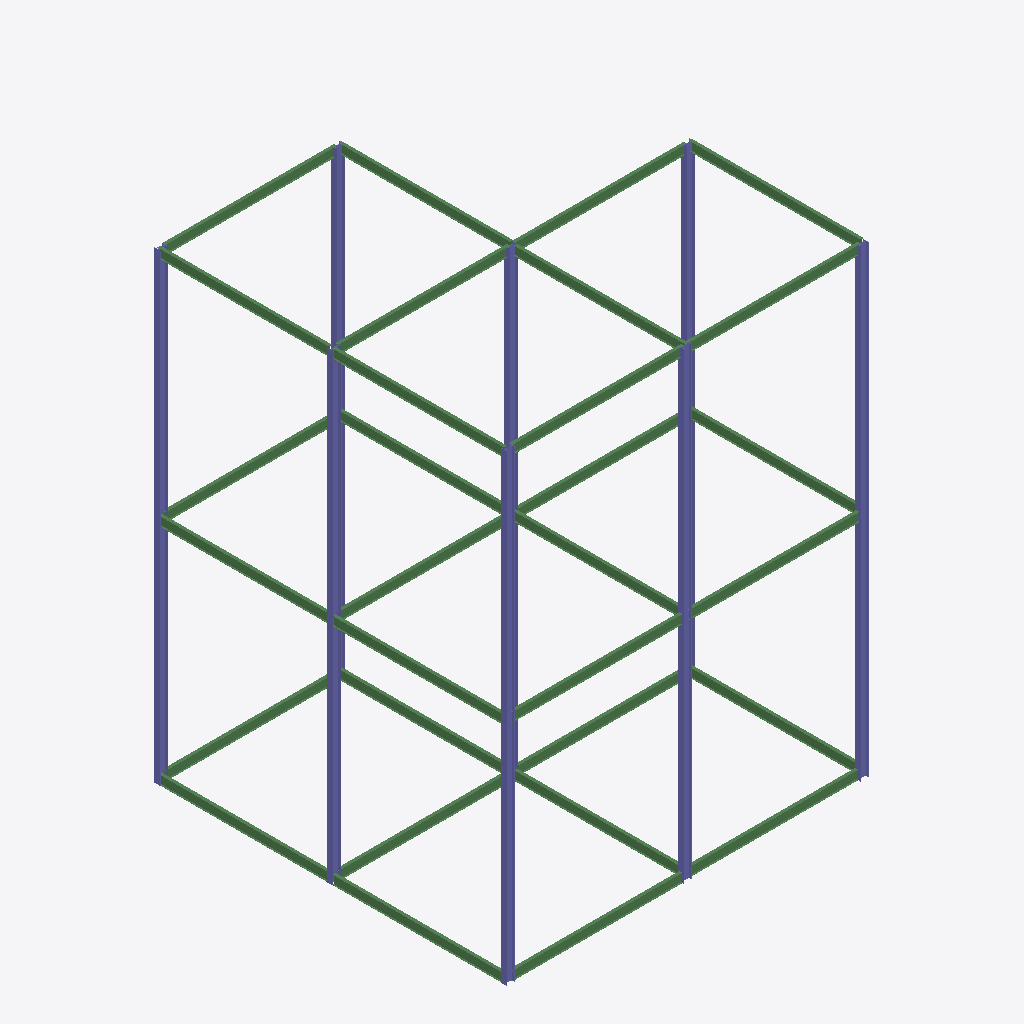
Isometric view of an IFC building model (IFC-SPF (STEP), schema IFC2X3, length unit millimetre), seen from the south-west, elements coloured by IFC class: 30 beams (green), 16 columns (violet).
Extent 16.0 m × 15.6 m × 20.5 m (x, y, z). Elements (46): 30 IfcBeam, 16 IfcColumn.

HEADER;
FILE_DESCRIPTION(('ViewDefinition [PresentationView]','Comment [Ironworkers Training Structure (1),SDS/2 Detailed model]'),'2;1');
FILE_NAME('s06-activity.ifc','2026-10-13T11:36:08+08:00',('belmore'),('Douglas Steel Fabricating Corp.'),'IfcOpenShell 0.8.5-post1','Bonsai 0.8.5-post1','None');
FILE_SCHEMA(('IFC2X3'));
ENDSEC;
DATA;
#560010=IFCPROJECT('1Q9Qo$4$$CGgrMT8FGVIkr',#560005,'Ironworkers Training Structure (1),SDS/2 Detailed model',$,$,$,$,(#560011),#560060);
#560020=IFCSITE('03vPFa$BHMIvRaIkil4IwQ',#560005,'Site',$,$,#560022,$,$,.ELEMENT.,$,$,$,$,$);
#560023=IFCBUILDING('2YjXF3aE7AHfCBRKFY83z2',#560005,'Building',$,$,#560025,$,$,.ELEMENT.,$,$,$);
#560785=IFCCOLUMN('15_8cq28L3vuczHlJ_6E03',#560799,'Column',$,$,#561129,#560798,$);
#560102=IFCCOLUMN('1iq8oD75fCZuINXn1eowe7',#560101,'Column',$,$,#560284,#560112,$);
#560820=IFCCOLUMN('3mHuIriWH3x8guUb4YT_jS',#560834,'Column',$,$,#561139,#560833,$);
#560800=IFCCOLUMN('1k$jzb1cbECQcuJ79a5WIi',#560814,'Column',$,$,#561134,#560813,$);
#560365=IFCCOLUMN('3h0QbEvLX9A9PeoK7LTlXX',#560379,'Column',$,$,#560819,#560378,$);
#560860=IFCCOLUMN('1$OOMlQdzBZRFWPhMtdR6A',#560874,'Column',$,$,#561149,#560873,$);
#560890=IFCCOLUMN('2CrK0tm3rEZANU5y5oCBu1',#560904,'Column',$,$,#561159,#560903,$);
#560193=IFCCOLUMN('1FxUT8I6j3tAHjy39FI06E',#560207,'Column',$,$,#560289,#560206,$);
#560158=IFCCOLUMN('0f28eUAjv9bvl3yEvc_ELT',#560172,'Column',$,$,#560177,#560171,$);
#560178=IFCCOLUMN('29YBFPqgP51Of4po44m_9b',#560192,'Column',$,$,#560859,#560191,$);
#560875=IFCCOLUMN('382N7Fz6n4NRm2xvMYew4s',#560889,'Column',$,$,#561154,#560888,$);
#560910=IFCCOLUMN('2$8YxGUf124wtQYTqBianL',#560924,'Column',$,$,#561164,#560923,$);
#560840=IFCCOLUMN('3M02HX9yz5UgUz_VTH7l7j',#560854,'Column',$,$,#561144,#560853,$);
#561000=IFCBEAM('08WNh00411EfNS0C4aG7ok',#561014,'Beam',$,$,#561189,#561013,$);
#561075=IFCBEAM('2M9P5kvOfESg$OWWnHd4NP',#561089,'Beam',$,$,#561209,#561088,$);
#561055=IFCBEAM('2Wbfx8Pr193BuGjYqd4oP0',#561069,'Beam',$,$,#561204,#561068,$);
#560555=IFCBEAM('3wx2MpXjn3G8e6f5ZxoXds',#560569,'Beam',$,$,#560574,#560568,$);
#560690=IFCBEAM('3tT8IkL0fBCeR8BP9SO4yQ',#560704,'Beam',$,$,#560999,#560703,$);
#560980=IFCBEAM('39S5Z91QH6o8ICqY3egqSP',#560994,'Beam',$,$,#561184,#560993,$);
#560925=IFCBEAM('2QIKyj1Q968fTzGDjOYGF0',#560939,'Beam',$,$,#561169,#560938,$);
#560945=IFCBEAM('1T8KyYiTb21hhgMfTIb1Bs',#560959,'Beam',$,$,#561174,#560958,$);
#561015=IFCBEAM('00RTaPy_99Cv2VF_Ay$2TE',#561029,'Beam',$,$,#561194,#561028,$);
#561035=IFCBEAM('2uzblYe8f8bh9HMBFssu1J',#561049,'Beam',$,$,#561199,#561048,$);
#560244=IFCBEAM('0dbCF0$Vf90P_YSued6hxN',#560243,'Beam',$,$,#560264,#560254,$);
#560455=IFCBEAM('1ohv7Vb$rDoPORtAkPdR1$',#560469,'Beam',$,$,#560489,#560468,$);
#560610=IFCBEAM('07c04vGP12C8EsvB_pZcuB',#560624,'Beam',$,$,#560979,#560623,$);
#560660=IFCBEAM('0KJyOhyD96uw8LPMoNSkhJ',#560674,'Beam',$,$,#560769,#560673,$);
#560770=IFCBEAM('328clru0bDgQt2LDE3QAWl',#560784,'Beam',$,$,#561074,#560783,$);
#561095=IFCBEAM('3DNuH6Vir8qeX2dq_VbB6_',#561109,'Beam',$,$,#561214,#561108,$);
#560960=IFCBEAM('21rsQajR95Exp5FlJafkv_',#560974,'Beam',$,$,#561179,#560973,$);
#560525=IFCBEAM('1pCBvO7_D7eOfEPg_TGEG9',#560539,'Beam',$,$,#561119,#560538,$);
#560730=IFCBEAM('1udJYPMmTAsOw29jLzcXsa',#560744,'Beam',$,$,#561054,#560743,$);
#560575=IFCBEAM('09jQSrUOf0HhXVEsubU4Li',#560589,'Beam',$,$,#560749,#560588,$);
#560750=IFCBEAM('1VH9Ow2THAzuW$MuLWdnNw',#560764,'Beam',$,$,#561094,#560763,$);
#560595=IFCBEAM('2lqAvP8av8NhgAd73CtKX_',#560609,'Beam',$,$,#560729,#560608,$);
#560265=IFCBEAM('1voFjSLUzFvulNgDp8xJpD',#560279,'Beam',$,$,#560304,#560278,$);
#560675=IFCBEAM('3$rmN5_uv4RRQsLVV5dTb6',#560689,'Beam',$,$,#560709,#560688,$);
#560710=IFCBEAM('3GLV0s0cD0CxSD6h4GNUjc',#560724,'Beam',$,$,#561034,#560723,$);
#560625=IFCBEAM('1LryVSuyf7cO11CXzTEGiF',#560639,'Beam',$,$,#560644,#560638,$);
#560350=IFCBEAM('1eR1OJK9fBTgf$w2uNFbMj',#560364,'Beam',$,$,#561114,#560363,$);
#560645=IFCBEAM('2LkpFkyez32egH01SXsBcz',#560659,'Beam',$,$,#560944,#560658,$);
#560540=IFCBEAM('05ORLihwPApvtahyRba95A',#560554,'Beam',$,$,#561124,#560553,$);
#560470=IFCBEAM('1K2NCWa9b75gjpXYipVAkl',#560484,'Beam',$,$,#560509,#560483,$);
#560228=IFCCOLUMN('0PDgyAhg51RfKyPHZ0GY0X',#560242,'Column',$,$,#560909,#560241,$);
#560208=IFCCOLUMN('0V1W1g9Mb3aQm3FiOLpalN',#560222,'Column',$,$,#560294,#560221,$);
#560380=IFCCOLUMN('0dGke6zMf8jRa_EromIYA3',#560394,'Column',$,$,#560839,#560393,$);
ENDSEC;
